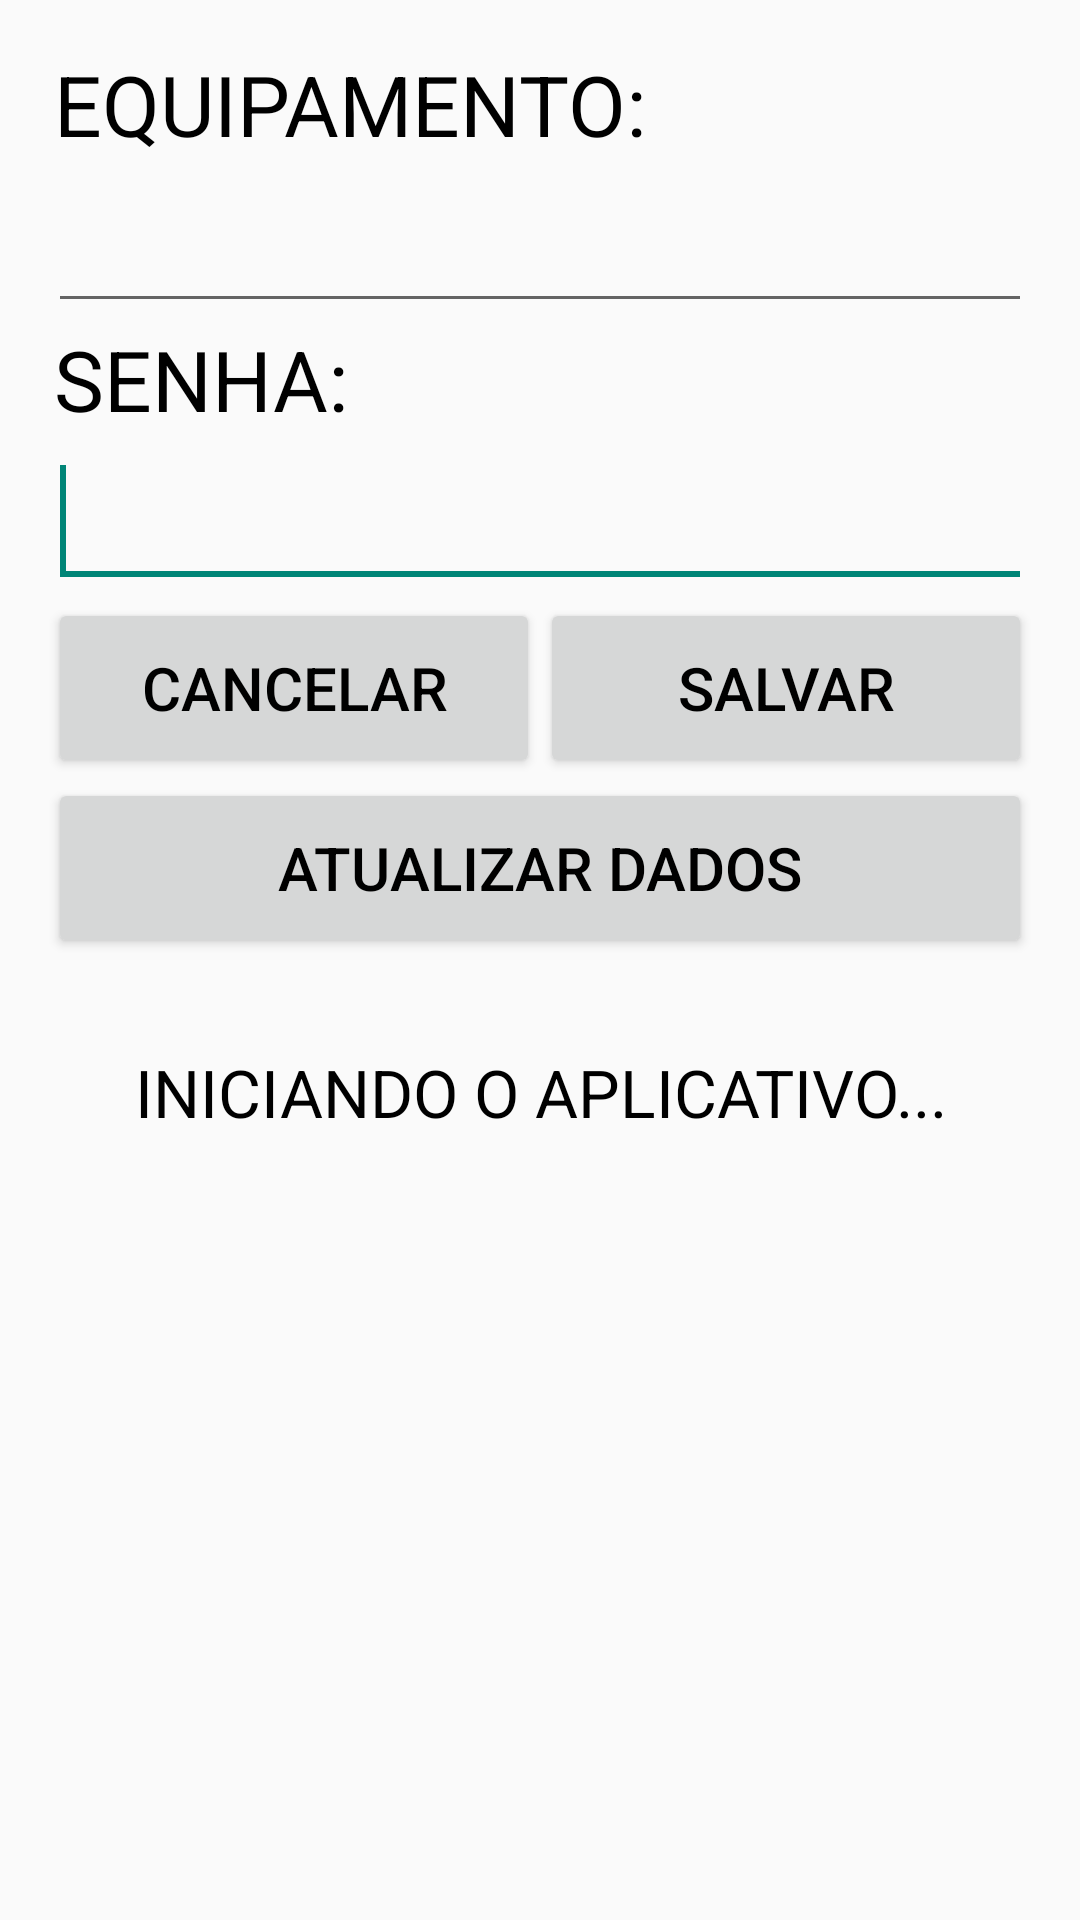

Produce the Android XML layout that renders to this screen, including the resource entries it uses.
<!-- AndroidManifest.xml: application theme Theme.CMM -->
<!-- res/layout/fragment_config.xml -->
<?xml version="1.0" encoding="utf-8"?>
<LinearLayout xmlns:android="http://schemas.android.com/apk/res/android"
    xmlns:tools="http://schemas.android.com/tools"
    android:layout_width="match_parent"
    android:layout_height="match_parent"
    android:orientation="vertical"
    android:paddingBottom="@dimen/activity_vertical_margin"
    android:paddingLeft="@dimen/activity_horizontal_margin"
    android:paddingRight="@dimen/activity_horizontal_margin"
    android:paddingTop="@dimen/activity_vertical_margin"
    tools:context=".features.presenter.config.config.ConfigFragment">

    <TextView
        android:id="@+id/text_view_equip_config"
        style="@style/text_view"
        android:layout_width="wrap_content"
        android:layout_height="wrap_content"
        android:text="@string/texto_equip" />

    <EditText
        android:id="@+id/edit_text_equip_config"
        style="@style/edit_view_number"
        android:inputType="number" />

    <TextView
        android:id="@+id/text_view_senha_config"
        style="@style/text_view"
        android:text="@string/texto_senha" />

    <EditText
        android:id="@+id/edit_text_senha_config"
        style="@style/edit_view"
        android:inputType="text" >
        <requestFocus />
    </EditText>

    <LinearLayout
        android:layout_width="match_parent"
        android:layout_height="wrap_content"
        android:orientation="horizontal" >

        <Button
            android:id="@+id/button_canc_config"
            style="@style/botao_avulso"
            android:layout_weight="1"
            android:layout_width="fill_parent"
            android:layout_height="wrap_content"
            android:text="@string/texto_padrao_cancelar" />

        <Button
            android:id="@+id/button_salvar_config"
            style="@style/botao_avulso"
            android:layout_weight="1"
            android:layout_width="fill_parent"
            android:layout_height="wrap_content"
            android:text="@string/texto_padrao_salvar" />

    </LinearLayout>

    <Button
        android:id="@+id/button_atual_base_dados"
        style="@style/botao_avulso"
        android:layout_width="match_parent"
        android:layout_height="wrap_content"
        android:text="@string/texto_atualizar_bd" />

    <ProgressBar
        android:id="@+id/progress_bar_atual_dados"
        style="@android:style/Widget.ProgressBar.Horizontal"
        android:layout_marginTop="30dp"
        android:layout_width="match_parent"
        android:layout_height="@dimen/progress_bar_config" />

    <TextView
        android:id="@+id/text_status_atual_dados"
        style="@style/text_view_item_list"
        android:layout_width="match_parent"
        android:layout_height="wrap_content"
        android:gravity="center"
        android:text="@string/texto_inicio" />

</LinearLayout>
<!-- resources referenced by this layout -->
<resources>
  <dimen name="activity_horizontal_margin">16dp</dimen>
  <dimen name="activity_vertical_margin">16dp</dimen>
  <string name="texto_atualizar_bd">ATUALIZAR DADOS</string>
  <string name="texto_equip">EQUIPAMENTO:</string>
  <string name="texto_inicio">INICIANDO O APLICATIVO...</string>
  <string name="texto_padrao_cancelar">CANCELAR</string>
  <string name="texto_padrao_salvar">SALVAR</string>
  <string name="texto_senha">SENHA:</string>
  <style name="botao_avulso">
          <item name="android:minHeight">60dp</item>
          <item name="android:minWidth">100dp</item>
          <item name="android:textColor">#000000</item>
          <item name="android:textSize">@dimen/fonte_botao_avulso</item>
      </style>
  <style name="edit_view">
          <item name="android:layout_width">match_parent</item>
          <item name="android:layout_height">wrap_content</item>
          <item name="android:layout_alignParentLeft">true</item>
          <item name="android:editable">false</item>
          <item name="android:textSize">@dimen/fonte_edit</item>
          <item name="android:textAppearance">?android:attr/textAppearanceLarge</item>
          <item name="android:textColor">#000000</item>
      </style>
  <style name="edit_view_number">
          <item name="android:layout_width">match_parent</item>
          <item name="android:layout_height">wrap_content</item>
          <item name="android:layout_alignParentLeft">true</item>
          <item name="android:textAlignment">textEnd</item>
          <item name="android:editable">false</item>
          <item name="android:textSize">@dimen/fonte_edit</item>
          <item name="android:textAppearance">?android:attr/textAppearanceLarge</item>
          <item name="android:textColor">#000000</item>
      </style>
  <style name="text_view">
          <item name="android:layout_width">match_parent</item>
          <item name="android:layout_height">wrap_content</item>
          <item name="android:layout_alignParentLeft">true</item>
          <item name="android:layout_alignParentTop">true</item>
          <item name="android:layout_marginLeft">2dp</item>
          <item name="android:textSize">@dimen/fonte_titulo_lista</item>
          <item name="android:textAppearance">?android:attr/textAppearanceMedium</item>
          <item name="android:textColor">#000000</item>
      </style>
  <style name="text_view_item_list">
          <item name="android:layout_width">match_parent</item>
          <item name="android:layout_height">wrap_content</item>
          <item name="android:layout_alignParentLeft">true</item>
          <item name="android:layout_alignParentTop">true</item>
          <item name="android:textSize">@dimen/fonte_item_lista</item>
          <item name="android:textColor">#000000</item>
      </style>
  <style name="Theme.CMM" parent="Theme.AppCompat.Light.NoActionBar">
          
          <item name="colorPrimary">@color/purple_500</item>
          <item name="colorPrimaryVariant">@color/purple_700</item>
          <item name="colorOnPrimary">@color/white</item>
          
          <item name="colorSecondary">@color/teal_200</item>
          <item name="colorSecondaryVariant">@color/teal_700</item>
          <item name="colorOnSecondary">@color/black</item>
          
          <item name="android:statusBarColor" tools:targetApi="l">?attr/colorPrimaryVariant</item>
          
      </style>
  <dimen name="fonte_botao_avulso">20dp</dimen>
  <dimen name="fonte_edit">28dp</dimen>
  <dimen name="fonte_titulo_lista">28dp</dimen>
  <dimen name="fonte_item_lista">22dp</dimen>
  <!-- not gathered from this repository: default colours our renderer supplied (Android Studio template values) -->
  <color name="purple_500">#FF6200EE</color>
  <color name="purple_700">#FF3700B3</color>
  <color name="teal_200">#FF03DAC5</color>
  <color name="teal_700">#FF018786</color>
  <color name="black">#FF000000</color>
  <color name="white">#FFFFFFFF</color>
</resources>
